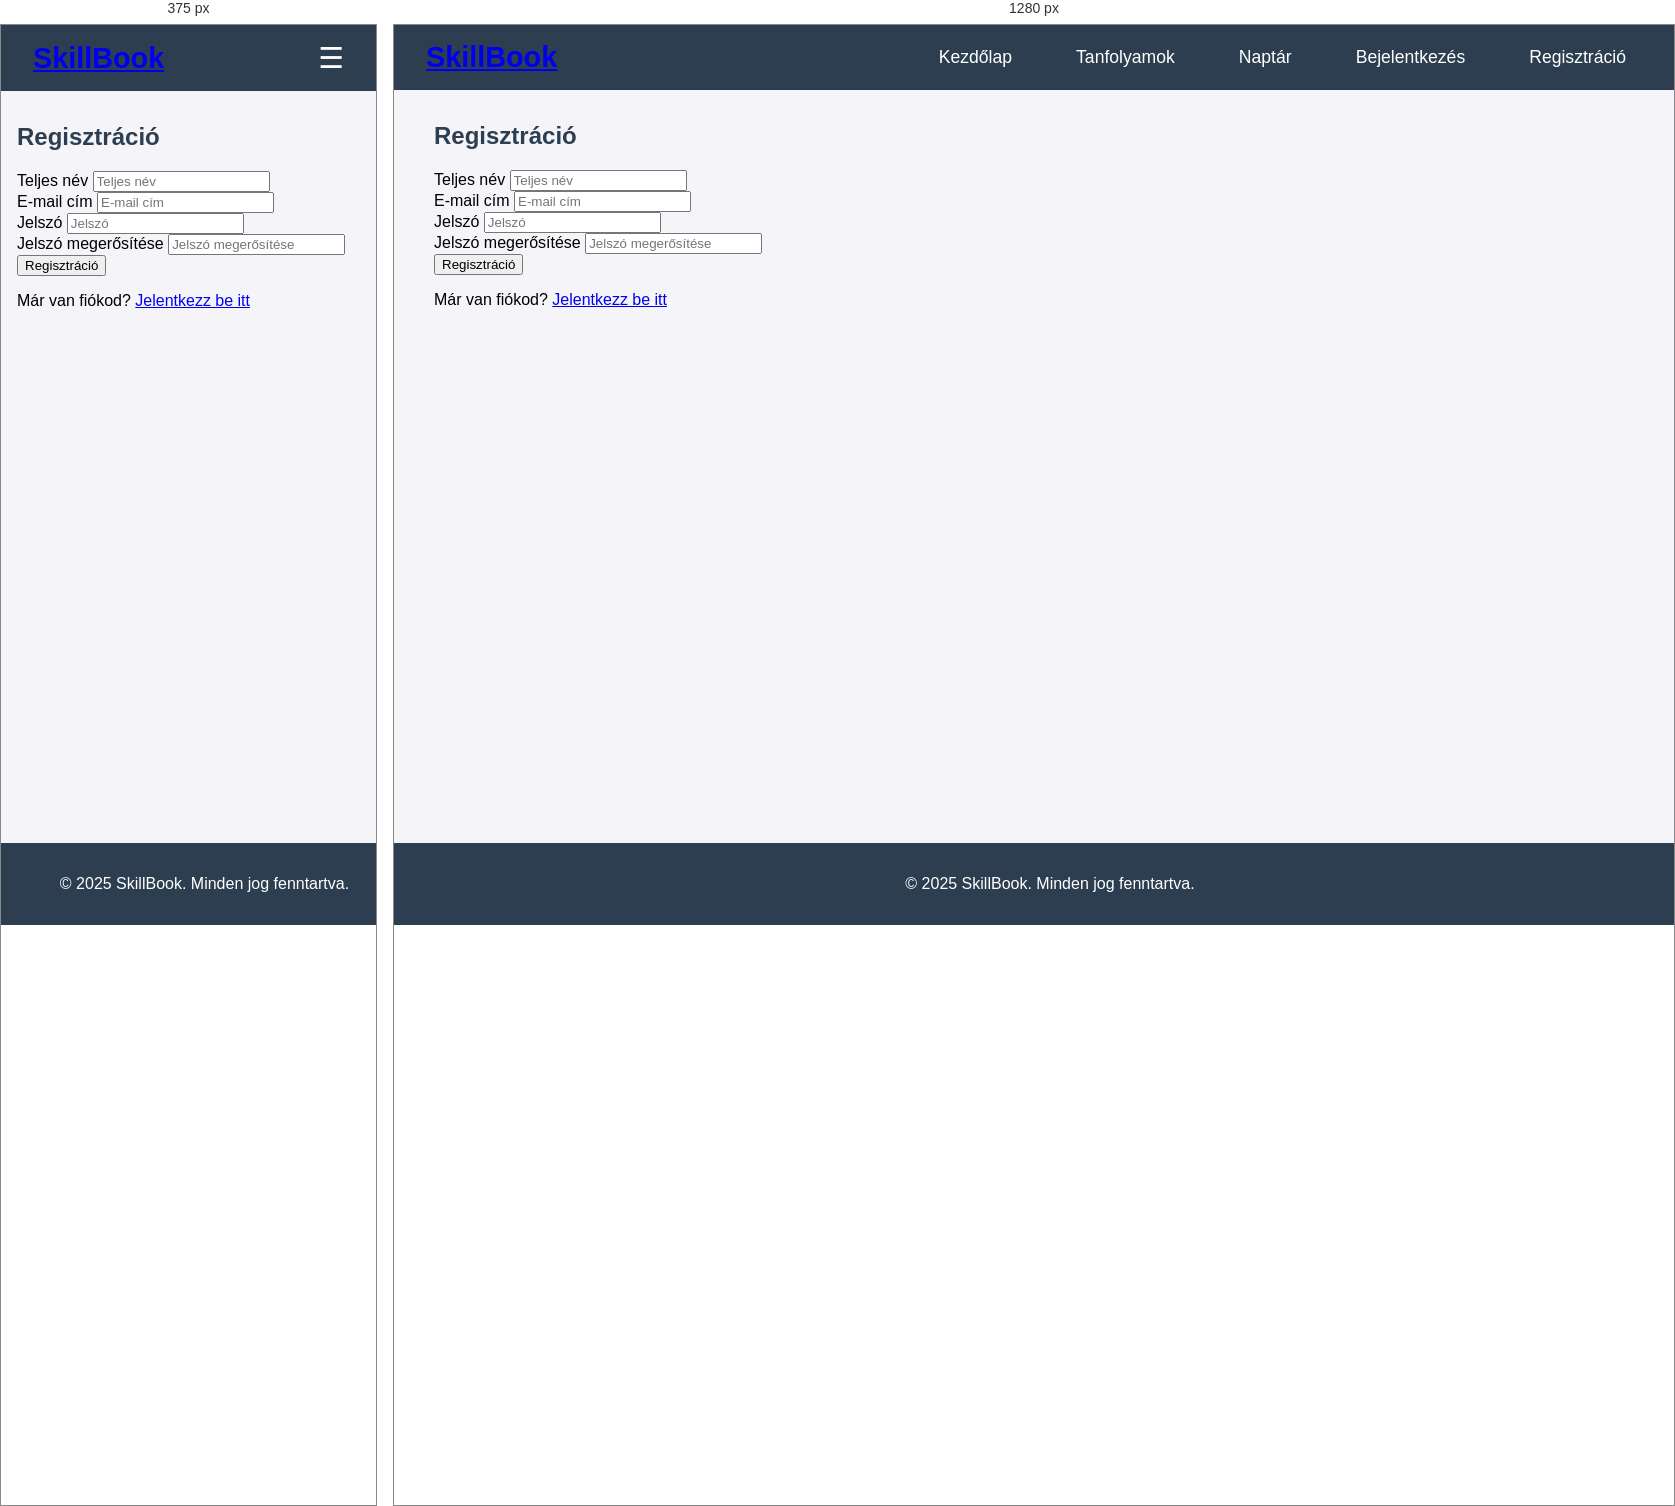
Rendered at 375 px and 1280 px, left to right.

<!-- file: reg.html -->
<!DOCTYPE html>
<html lang="hu">
<head>
    <meta charset="UTF-8">
    <meta name="viewport" content="width=device-width, initial-scale=1.0">
    <title>SkillBook - Regisztráció</title>
    <link rel="stylesheet" href="styles.css">
</head>
<body>
    <header>
        <a href="Home.html" class="skillbooklogo">
        <div class="logo">SkillBook</div>
        </a>
        <nav class="navbar">
            <ul>
                <li><a href="Home.html" class="nav-link">Kezdőlap</a></li>
                <li><a href="kurzus.html" class="nav-link">Tanfolyamok</a></li>
                <li><a href="naptar.html" class="nav-link">Naptár</a></li>
                <li><a href="bejel.html" class="nav-link">Bejelentkezés</a></li>
                <li><a href="reg.html" class="nav-link">Regisztráció</a></li>        
            </ul>
        </nav>
        <div class="menu-toggle">☰</div>
    </header>

    <main>
        <section id="register">
            <h1>Regisztráció</h1>
            <div class="register-form">
                <form>
                    <div class="form-group">
                        <label for="name">Teljes név</label>
                        <input type="text" id="name" name="name" placeholder="Teljes név" required>
                    </div>
                    <div class="form-group">
                        <label for="email">E-mail cím</label>
                        <input type="email" id="email" name="email" placeholder="E-mail cím" required>
                    </div>
                    <div class="form-group">
                        <label for="password">Jelszó</label>
                        <input type="password" id="password" name="password" placeholder="Jelszó" required>
                    </div>
                    <div class="form-group">
                        <label for="password-confirm">Jelszó megerősítése</label>
                        <input type="password" id="password-confirm" name="password-confirm" placeholder="Jelszó megerősítése" required>
                    </div>
                    <button type="submit" class="register-btn">Regisztráció</button>
                </form>
                <p>Már van fiókod? <a href="bejel.html">Jelentkezz be itt</a></p>
            </div>
        </section>
    </main>

    <footer>
        <p>&copy; 2025 SkillBook. Minden jog fenntartva.</p>
    </footer>

    <script>
        const menuToggle = document.querySelector('.menu-toggle');
        const navbar = document.querySelector('.navbar ul');
        menuToggle.addEventListener('click', () => {
            navbar.classList.toggle('active');
        });
    </script>
</body>
</html>

/* @media block from styles.css */
@media (max-width: 768px) {
    .navbar ul {
        display: none;
        flex-direction: column;
        position: absolute;
        top: 60px;
        left: 0;
        background-color: #2c3e50;
        width: 100%;
        padding: 1rem;
    }

    .navbar ul.active {
        display: flex;
    }

    .menu-toggle {
        display: block;
    }
}